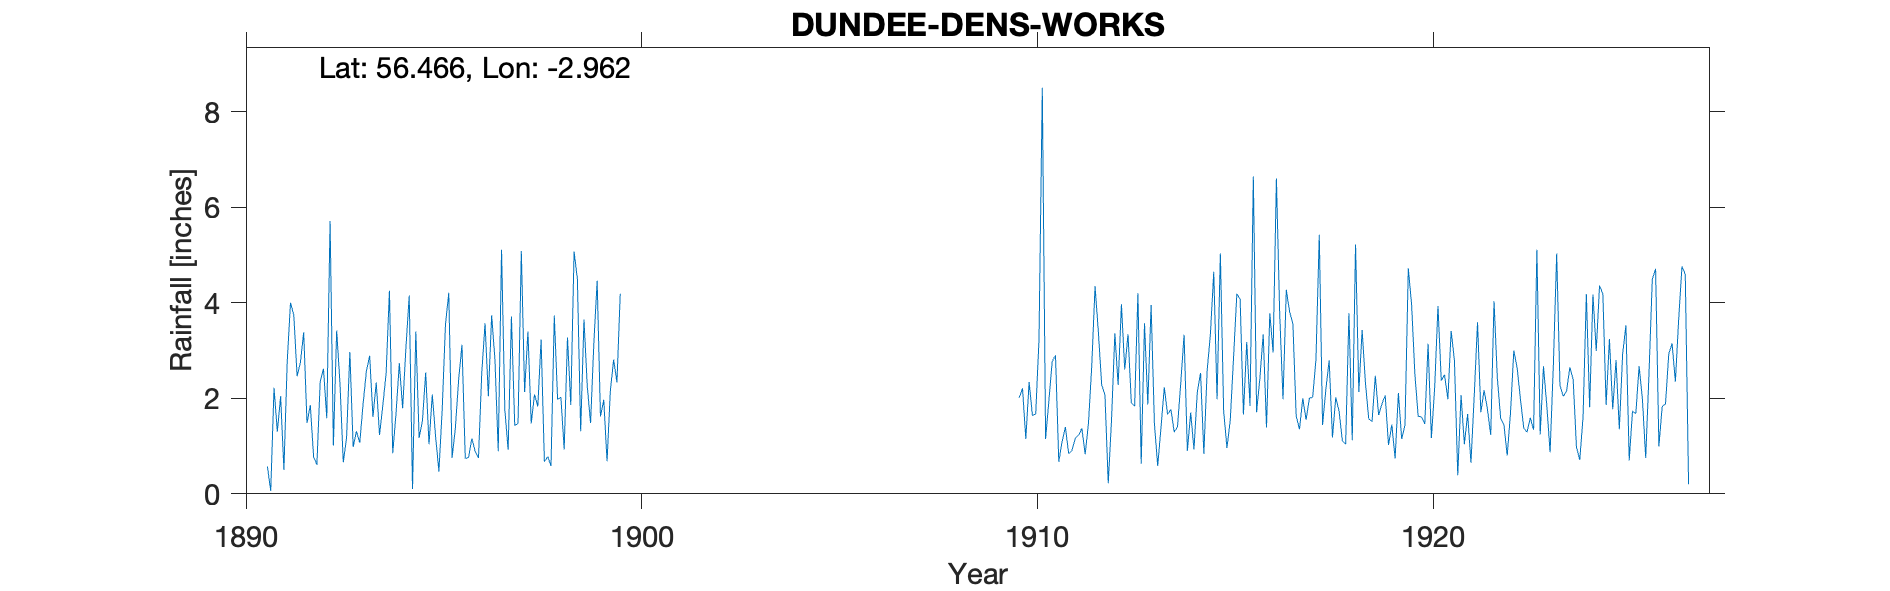

The file beside this chart, header and first rows:
DUNDEE DENS WORKS, , , , , , , , , , , , , , , , , , , , , , , 
Grid ref, NO 40796 30802, Long, -2.962, Lat, 56.47, Elevation, 119, ft, , , , , , , , , , , , , , , 
Station no, RR8829, , , , , , , , , , , , , , , , , , , , , , 
, 1890, 1891, 1892, 1893, 1894, 1895, 1896, 1897, 1898, 1899, 1900, 1901, 1902, 1903, 1904, 1905, 1906, 1907, 1908, 1909, 1910, 1911, 1912
January, , 0.57, 1.48, 1.17, 2.53, 2.54, 0.74, 1.76, 0.67, 3.65, , , , , , , , , , , 2.01, 0.67, 3.39
February, , 0.06, 1.86, 2.97, 4.25, 1.04, 0.76, 0.92, 0.78, 2.25, , , , , , , , , , , 2.21, 1.09, 2.29
March, , 2.22, 0.78, 0.98, 0.85, 2.08, 1.16, 3.71, 0.58, 1.48, , , , , , , , , , , 1.15, 1.4, 2.07
April, , 1.3, 0.61, 1.31, 1.68, 1.2, 0.89, 1.43, 3.73, 3.16, , , , , , , , , , , 2.34, 0.84, 0.22
May, , 2.04, 2.35, 1.07, 2.74, 0.47, 0.75, 1.47, 1.98, 4.46, , , , , , , , , , , 1.64, 0.91, 1.55
June, , 0.5, 2.62, 1.87, 1.79, 1.76, 2.53, 5.08, 2.02, 1.62, , , , , , , , , , , 1.67, 1.16, 3.36
July, , 2.77, 1.58, 2.56, 3.05, 3.55, 3.57, 2.13, 0.93, 1.97, , , , , , , , , , , 3.23, 1.23, 2.28
August, , 4, 5.71, 2.89, 4.15, 4.21, 2.04, 3.4, 3.27, 0.68, , , , , , , , , , , 8.5, 1.37, 3.97
September, , 3.74, 1.01, 1.61, 0.1, 0.75, 3.74, 1.47, 1.86, 2.16, , , , , , , , , , , 1.15, 0.83, 2.6
October, , 2.46, 3.42, 2.33, 3.4, 1.38, 2.81, 2.08, 5.07, 2.81, , , , , , , , , , , 1.95, 1.47, 3.34
November, , 2.75, 2.31, 1.23, 1.17, 2.4, 0.89, 1.83, 4.5, 2.33, , , , , , , , , , , 2.77, 2.68, 1.9
December, , 3.38, 0.66, 1.85, 1.52, 3.12, 5.11, 3.23, 1.31, 4.19, , , , , , , , , , , 2.9, 4.35, 1.84
Total, , 25.79, 24.39, 21.84, 27.23, 24.5, 24.99, 28.51, 26.7, 30.76, 34.15, 24.44, 23.83, 38.63, 26.17, 22.33, 26.65, 32.23, 27.24, 28.77, 31.52, 18, 28.81
Totals 1900-09 transcribed from, , , , , , , , , , , , , , , , , , , , , , , 
British Rainfall no sheet in Archive, , , , , , , , , , , , , , , , , , , , , , , 
appears to have been Gauge, , , , , , , , , , , , , , , , , , , , , , , 
read daily, , , , , , , , , , , , , , , , , , , , , , , 
Roof Gauge, Ground level, , , , , , , , , , , , , , , , , , , , , , , 
is approx 45', , , , , , , , , , , , , , , , , , , , , , , 
BR 1920 P, , , , , , , , , , , , , , , , , , , , , , , 
BR 1921 P, , , , , , , , , , , , , , , , , , , , , , , 
BR 1922 p, , , , , , , , , , , , , , , , , , , , , , , 
BR 1923 NP Roof, , , , , , , , , , , , , , , , , , , , , , , 
BR 1924 NP Roof, , , , , , , , , , , , , , , , , , , , , , , 
BR 1925 NP Roof, , , , , , , , , , , , , , , , , , , , , , , 
BR 1926 NP Roof, , , , , , , , , , , , , , , , , , , , , , , 
